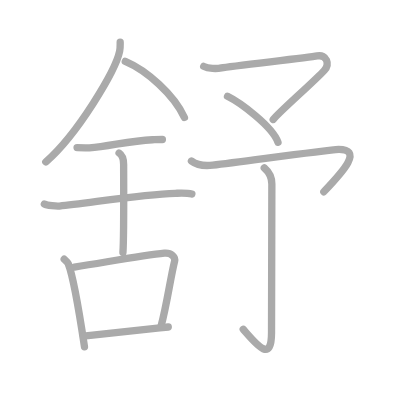
t = 0.00 s
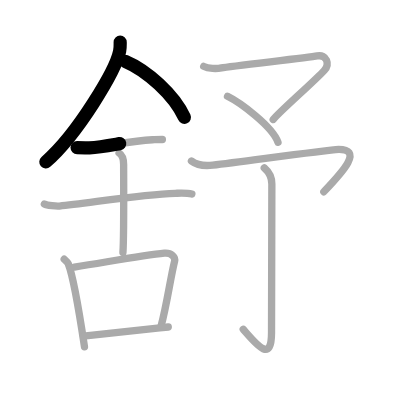
t = 2.50 s
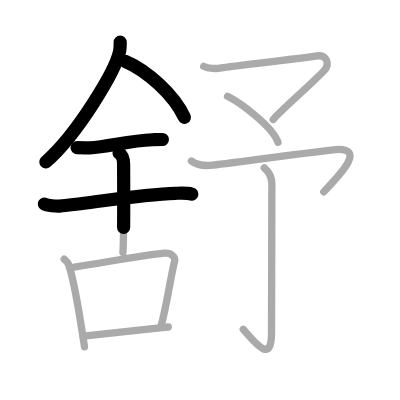
t = 4.75 s
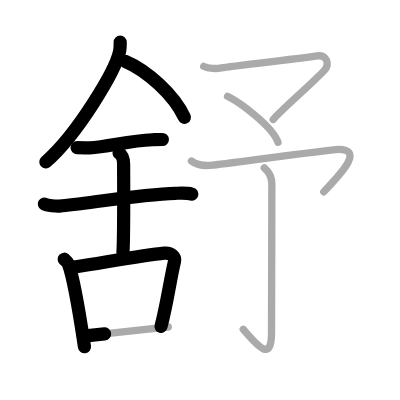
t = 7.25 s
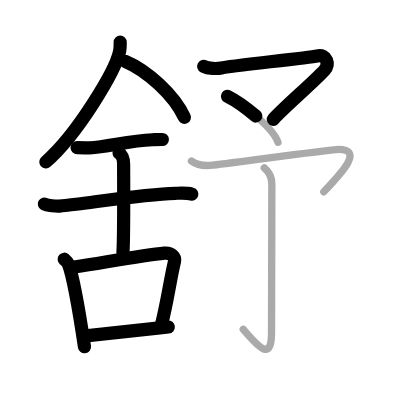
t = 9.50 s
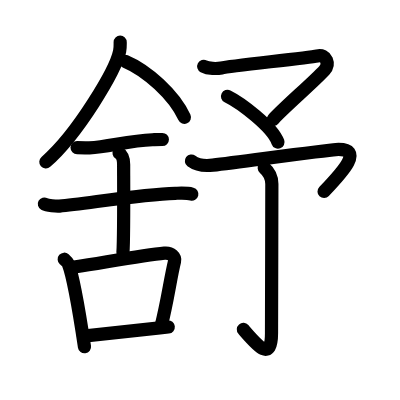
t = 12.00 s

The animated SVG that drew these frames (rendered in a browser with its animation timeline set to each time). Animation: 12 SMIL elements (animate=12); one cycle of 12.00 s.

<?xml version="1.0" standalone="no"?>
<!DOCTYPE svg PUBLIC "-//W3C//DTD SVG 1.1//EN"   "http://www.w3.org/Graphics/SVG/1.1/DTD/svg11.dtd">
<svg width="400px" height="400px"  version="1.1" xmlns="http://www.w3.org/2000/svg">
  <defs>
    <marker id="Triangle" viewBox="0 0 10 10" refX="0" refY="5" markerUnits="strokeWidth" markerWidth="3" style="stroke-opacity:0%;fill:#aaaaaa;" markerHeight="2" orient="auto">
      <path d="M 0 0 L 10 5 L 0 10 z" />
    </marker>
    
    <marker id="Arrow" viewBox="0 0 10 10" refX="5" refY="5" markerUnits="strokeWidth" markerWidth="1.8" style="stroke-opacity:0%;fill:#770000;" markerHeight="2" orient="auto">
      <path d="M 0 4 L 6 4 L 4 1 L 10 5 L 4 9 L 6 6 L 0 6 z" />
        <circle cx="5" cy="5" r="5" />
      </marker>
    
    <marker id="TriangleRed" viewBox="0 0 10 10" refX="0" refY="5" markerUnits="strokeWidth" markerWidth="3" style="stroke-opacity:0%;fill:#CC0000;" markerHeight="2" orient="auto">
      <path d="M 0 0 L 10 5 L 0 10 z" />
    </marker>
    
    <marker id="ArrowRed" viewBox="0 0 10 10" refX="5" refY="5" markerUnits="strokeWidth" markerWidth="1.8" style="stroke-opacity:0%;fill:#CC0000;" markerHeight="2" orient="auto">
      <path d="M 0 4 L 6 4 L 4 1 L 10 5 L 4 9 L 6 6 L 0 6 z" />
        <circle cx="5" cy="5" r="5" />
      </marker>
    
  </defs>
  
  <path style="fill:#ffffff; fill-opacity:100%; fill-rule:evenodd; stroke-width:0;" d="M 0 0 L 400px 0 L 400px 400px L 0 400px L 0 0" />

  <g transform="scale(3.6697247706422 3.6697247706422)">
<path style="fill:none; fill-opacity:0%; fill-rule:evenodd; stroke:#aaaaaa; stroke-opacity:100%; stroke-width: 1.5pt; stroke-linejoin:round; stroke-linecap:round;" d="M32.75 11.49c0 0.83 0.05 1.49-0.15 2.49c-1.08 5.18-11.34 22.48-20.12 30.15"></path>
<path style="fill:none; fill-opacity:0%; fill-rule:evenodd; stroke:#aaaaaa; stroke-opacity:100%; stroke-width: 1.5pt; stroke-linejoin:round; stroke-linecap:round;" d="M34.14 16.71c5.83 2.47 13.27 9.05 16.11 15.29"></path>
<path style="fill:none; fill-opacity:0%; fill-rule:evenodd; stroke:#aaaaaa; stroke-opacity:100%; stroke-width: 1.5pt; stroke-linejoin:round; stroke-linecap:round;" d="M21 40.22c1.89 0 2.75 0.11 3.36 0.07c5.46-0.39 10.76-1.93 17.19-2.21c0.93-0.04 1.13-0.07 2.7-0.07"></path>
<path style="fill:none; fill-opacity:0%; fill-rule:evenodd; stroke:#aaaaaa; stroke-opacity:100%; stroke-width: 1.5pt; stroke-linejoin:round; stroke-linecap:round;" d="M12.09 55.59c0.77 0.42 3.33 0.63 4.12 0.56c7.14-0.64 22.38-3.24 31.53-3.47c0.97-0.02 3.09-0.17 4.54 0.2"></path>
<path style="fill:none; fill-opacity:0%; fill-rule:evenodd; stroke:#aaaaaa; stroke-opacity:100%; stroke-width: 1.5pt; stroke-linejoin:round; stroke-linecap:round;" d="M32.45 41.69c1.24 0.78 1.24 2.52 1.24 3.14c0 4.35 0.12 19.63-0.19 23.98"></path>
<path style="fill:none; fill-opacity:0%; fill-rule:evenodd; stroke:#aaaaaa; stroke-opacity:100%; stroke-width: 1.5pt; stroke-linejoin:round; stroke-linecap:round;" d="M17.5 70.64c0.44 0.39 0.9 0.72 1.09 1.21c1.54 3.9 3.38 15.65 4.43 22.65"></path>
<path style="fill:none; fill-opacity:0%; fill-rule:evenodd; stroke:#aaaaaa; stroke-opacity:100%; stroke-width: 1.5pt; stroke-linejoin:round; stroke-linecap:round;" d="M20.26 72.78C31.38 71 39.6 69.5 44.8 68.99c1.9-0.19 3.04 1.11 2.77 2.21c-1.13 4.55-2.04 11.55-3.72 17.85"></path>
<path style="fill:none; fill-opacity:0%; fill-rule:evenodd; stroke:#aaaaaa; stroke-opacity:100%; stroke-width: 1.5pt; stroke-linejoin:round; stroke-linecap:round;" d="M22.74 91.58C28.84 91 37.47 90 45.85 89.11"></path>
<path style="fill:none; fill-opacity:0%; fill-rule:evenodd; stroke:#aaaaaa; stroke-opacity:100%; stroke-width: 1.5pt; stroke-linejoin:round; stroke-linecap:round;" d="M55.51 18.09c1.24 0.66 3.59 0.68 4.83 0.42c2.46-0.52 23.5-2.74 26.1-3.26c2.6-0.52 3.49 2.21 1.94 3.92c-2.66 2.94-12.29 11.29-13.93 13.39"></path>
<path style="fill:none; fill-opacity:0%; fill-rule:evenodd; stroke:#aaaaaa; stroke-opacity:100%; stroke-width: 1.5pt; stroke-linejoin:round; stroke-linecap:round;" d="M62 26.25c3.39 1.67 12.16 8.12 13.75 12.5"></path>
<path style="fill:none; fill-opacity:0%; fill-rule:evenodd; stroke:#aaaaaa; stroke-opacity:100%; stroke-width: 1.5pt; stroke-linejoin:round; stroke-linecap:round;" d="M52.17 43.88C53 44.5 54.55 45.42 58 45c8.25-1 30.71-4.08 33.5-4.25c8.25-0.5 1.5 6.5-3.25 11.5"></path>
<path style="fill:none; fill-opacity:0%; fill-rule:evenodd; stroke:#aaaaaa; stroke-opacity:100%; stroke-width: 1.5pt; stroke-linejoin:round; stroke-linecap:round;" d="M72.01 45.75c1.19 1.02 2.07 2.38 2.07 4.41c0 2.04-0.08 36.85-0.09 40.59C73.97 99 70 94 66.28 89.73"></path>

<path style="fill:none; fill-opacity:0%; fill-rule:evenodd; stroke:#000000; stroke-opacity:100%; stroke-width: 2.7pt; stroke-linejoin:round; stroke-linecap:round;" d="M32.75 11.49c0 0.83 0.05 1.49-0.15 2.49c-1.08 5.18-11.34 22.48-20.12 30.15" pathLength="100" stroke-dashoffset="100" stroke-dasharray="100 105"><animate id="dashAnim1" attributeName="stroke-dashoffset" from="100" to="0" dur="1s" calcMode="linear" fill="freeze"/></path>
<path style="fill:none; fill-opacity:0%; fill-rule:evenodd; stroke:#000000; stroke-opacity:100%; stroke-width: 2.7pt; stroke-linejoin:round; stroke-linecap:round;" d="M34.14 16.71c5.83 2.47 13.27 9.05 16.11 15.29" pathLength="100" stroke-dashoffset="100" stroke-dasharray="100 105"><animate id="dashAnim2" attributeName="stroke-dashoffset" from="100" to="0" dur="1s" calcMode="linear" begin="dashAnim1.end" fill="freeze"/></path>
<path style="fill:none; fill-opacity:0%; fill-rule:evenodd; stroke:#000000; stroke-opacity:100%; stroke-width: 2.7pt; stroke-linejoin:round; stroke-linecap:round;" d="M21 40.22c1.89 0 2.75 0.11 3.36 0.07c5.46-0.39 10.76-1.93 17.19-2.21c0.93-0.04 1.13-0.07 2.7-0.07" pathLength="100" stroke-dashoffset="100" stroke-dasharray="100 105"><animate id="dashAnim3" attributeName="stroke-dashoffset" from="100" to="0" dur="1s" calcMode="linear" begin="dashAnim2.end" fill="freeze"/></path>
<path style="fill:none; fill-opacity:0%; fill-rule:evenodd; stroke:#000000; stroke-opacity:100%; stroke-width: 2.7pt; stroke-linejoin:round; stroke-linecap:round;" d="M12.09 55.59c0.77 0.42 3.33 0.63 4.12 0.56c7.14-0.64 22.38-3.24 31.53-3.47c0.97-0.02 3.09-0.17 4.54 0.2" pathLength="100" stroke-dashoffset="100" stroke-dasharray="100 105"><animate id="dashAnim4" attributeName="stroke-dashoffset" from="100" to="0" dur="1s" calcMode="linear" begin="dashAnim3.end" fill="freeze"/></path>
<path style="fill:none; fill-opacity:0%; fill-rule:evenodd; stroke:#000000; stroke-opacity:100%; stroke-width: 2.7pt; stroke-linejoin:round; stroke-linecap:round;" d="M32.45 41.69c1.24 0.78 1.24 2.52 1.24 3.14c0 4.35 0.12 19.63-0.19 23.98" pathLength="100" stroke-dashoffset="100" stroke-dasharray="100 105"><animate id="dashAnim5" attributeName="stroke-dashoffset" from="100" to="0" dur="1s" calcMode="linear" begin="dashAnim4.end" fill="freeze"/></path>
<path style="fill:none; fill-opacity:0%; fill-rule:evenodd; stroke:#000000; stroke-opacity:100%; stroke-width: 2.7pt; stroke-linejoin:round; stroke-linecap:round;" d="M17.5 70.64c0.44 0.39 0.9 0.72 1.09 1.21c1.54 3.9 3.38 15.65 4.43 22.65" pathLength="100" stroke-dashoffset="100" stroke-dasharray="100 105"><animate id="dashAnim6" attributeName="stroke-dashoffset" from="100" to="0" dur="1s" calcMode="linear" begin="dashAnim5.end" fill="freeze"/></path>
<path style="fill:none; fill-opacity:0%; fill-rule:evenodd; stroke:#000000; stroke-opacity:100%; stroke-width: 2.7pt; stroke-linejoin:round; stroke-linecap:round;" d="M20.26 72.78C31.38 71 39.6 69.5 44.8 68.99c1.9-0.19 3.04 1.11 2.77 2.21c-1.13 4.55-2.04 11.55-3.72 17.85" pathLength="100" stroke-dashoffset="100" stroke-dasharray="100 105"><animate id="dashAnim7" attributeName="stroke-dashoffset" from="100" to="0" dur="1s" calcMode="linear" begin="dashAnim6.end" fill="freeze"/></path>
<path style="fill:none; fill-opacity:0%; fill-rule:evenodd; stroke:#000000; stroke-opacity:100%; stroke-width: 2.7pt; stroke-linejoin:round; stroke-linecap:round;" d="M22.74 91.58C28.84 91 37.47 90 45.85 89.11" pathLength="100" stroke-dashoffset="100" stroke-dasharray="100 105"><animate id="dashAnim8" attributeName="stroke-dashoffset" from="100" to="0" dur="1s" calcMode="linear" begin="dashAnim7.end" fill="freeze"/></path>
<path style="fill:none; fill-opacity:0%; fill-rule:evenodd; stroke:#000000; stroke-opacity:100%; stroke-width: 2.7pt; stroke-linejoin:round; stroke-linecap:round;" d="M55.51 18.09c1.24 0.66 3.59 0.68 4.83 0.42c2.46-0.52 23.5-2.74 26.1-3.26c2.6-0.52 3.49 2.21 1.94 3.92c-2.66 2.94-12.29 11.29-13.93 13.39" pathLength="100" stroke-dashoffset="100" stroke-dasharray="100 105"><animate id="dashAnim9" attributeName="stroke-dashoffset" from="100" to="0" dur="1s" calcMode="linear" begin="dashAnim8.end" fill="freeze"/></path>
<path style="fill:none; fill-opacity:0%; fill-rule:evenodd; stroke:#000000; stroke-opacity:100%; stroke-width: 2.7pt; stroke-linejoin:round; stroke-linecap:round;" d="M62 26.25c3.39 1.67 12.16 8.12 13.75 12.5" pathLength="100" stroke-dashoffset="100" stroke-dasharray="100 105"><animate id="dashAnim10" attributeName="stroke-dashoffset" from="100" to="0" dur="1s" calcMode="linear" begin="dashAnim9.end" fill="freeze"/></path>
<path style="fill:none; fill-opacity:0%; fill-rule:evenodd; stroke:#000000; stroke-opacity:100%; stroke-width: 2.7pt; stroke-linejoin:round; stroke-linecap:round;" d="M52.17 43.88C53 44.5 54.55 45.42 58 45c8.25-1 30.71-4.08 33.5-4.25c8.25-0.5 1.5 6.5-3.25 11.5" pathLength="100" stroke-dashoffset="100" stroke-dasharray="100 105"><animate id="dashAnim11" attributeName="stroke-dashoffset" from="100" to="0" dur="1s" calcMode="linear" begin="dashAnim10.end" fill="freeze"/></path>
<path style="fill:none; fill-opacity:0%; fill-rule:evenodd; stroke:#000000; stroke-opacity:100%; stroke-width: 2.7pt; stroke-linejoin:round; stroke-linecap:round;" d="M72.01 45.75c1.19 1.02 2.07 2.38 2.07 4.41c0 2.04-0.08 36.85-0.09 40.59C73.97 99 70 94 66.28 89.73" pathLength="100" stroke-dashoffset="100" stroke-dasharray="100 105"><animate id="dashAnim12" attributeName="stroke-dashoffset" from="100" to="0" dur="1s" calcMode="linear" begin="dashAnim11.end" fill="freeze"/></path>

</g>

</svg>  
          
